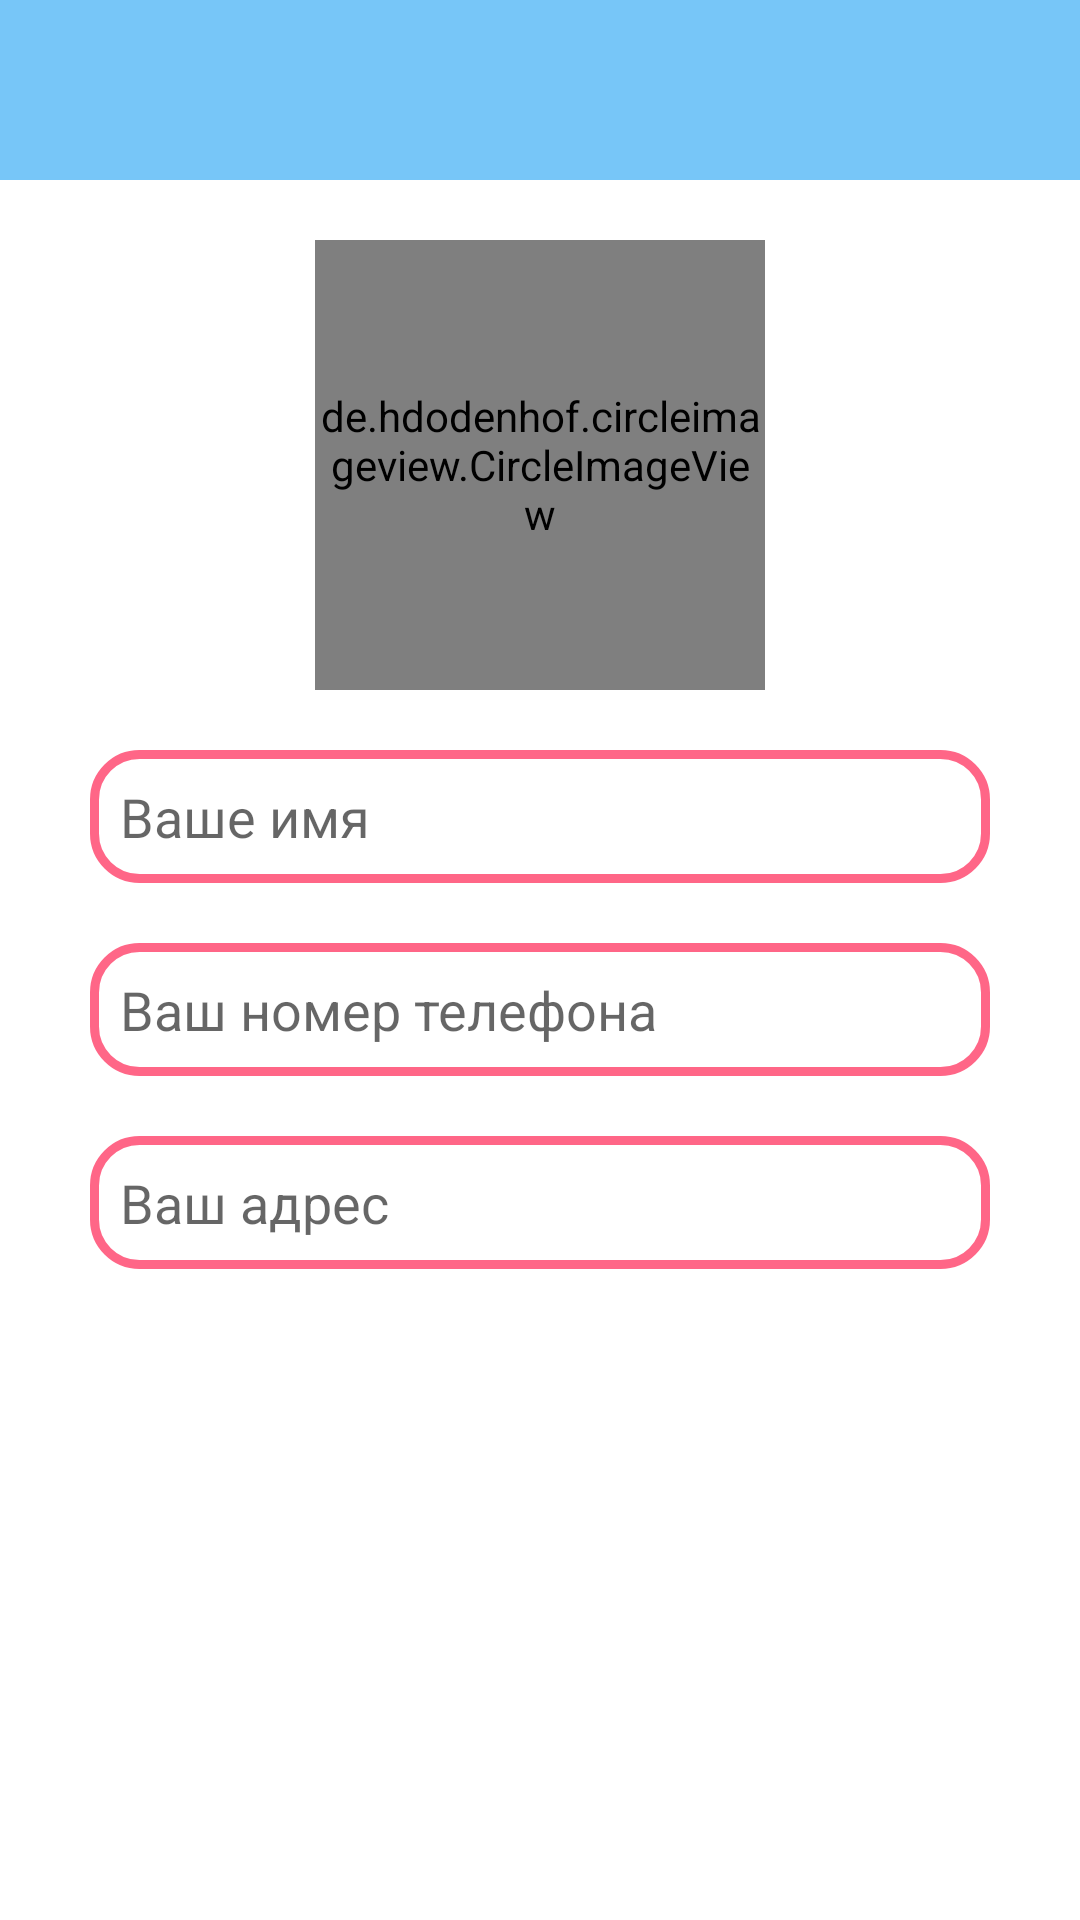

Write the Android layout XML for this screen, with the resource values it uses.
<!-- AndroidManifest.xml: application theme Theme.MyApplication_1 -->
<!-- res/layout/activity_settings.xml -->
<?xml version="1.0" encoding="utf-8"?>
<RelativeLayout xmlns:android="http://schemas.android.com/apk/res/android"
    xmlns:app="http://schemas.android.com/apk/res-auto"
    xmlns:tools="http://schemas.android.com/tools"
    android:id="@+id/main2"
    android:layout_width="match_parent"
    android:layout_height="match_parent"
    tools:context=".Users.Settings_Activity">

    <com.google.android.material.appbar.AppBarLayout
        android:id="@+id/app_bar_settings"
        android:layout_width="match_parent"
        android:layout_height="60dp"
        android:background="#9C21A2F3">

        <Toolbar
            android:id="@+id/toolbar_settings"
            android:layout_width="match_parent"
            android:layout_height="wrap_content">

            <RelativeLayout
                android:layout_width="match_parent"
                android:layout_height="match_parent">

                <ImageView
                    android:id="@+id/close_settings"
                    android:layout_width="49dp"
                    android:layout_height="43dp"
                    android:layout_marginTop="8dp"
                    android:layout_marginStart="0dp"
                    app:srcCompat="@drawable/arrow_left" />

                <ImageView
                    android:id="@+id/save_settings"
                    android:layout_width="47dp"
                    android:layout_height="40dp"
                    android:layout_marginStart="335dp"
                    android:layout_marginTop="8dp"
                    app:srcCompat="@drawable/edit" />

            </RelativeLayout>

        </Toolbar>

    </com.google.android.material.appbar.AppBarLayout>

    <de.hdodenhof.circleimageview.CircleImageView
        android:id="@+id/settings_account_image"
        android:layout_width="150dp"
        android:layout_height="150dp"
        android:src="@drawable/profile"
        android:layout_below="@+id/app_bar_settings"
        android:layout_centerHorizontal="true"
        android:layout_marginTop="20dp"
        />

    <EditText
        android:id="@+id/settings_fulname"
        android:layout_width="match_parent"
        android:layout_height="wrap_content"
        android:layout_below="@+id/settings_account_image"
        android:hint="Ваше имя"
        android:padding="10dp"
        android:background="@drawable/input_design"
        android:layout_marginLeft="30dp"
        android:layout_marginRight="30dp"
        android:layout_marginTop="20dp"
        />

    <EditText
        android:id="@+id/settings_phone"
        android:layout_width="match_parent"
        android:layout_height="wrap_content"
        android:layout_below="@+id/settings_fulname"
        android:hint="Ваш номер телефона"
        android:padding="10dp"
        android:background="@drawable/input_design"
        android:layout_marginLeft="30dp"
        android:layout_marginRight="30dp"
        android:layout_marginTop="20dp"
        />

    <EditText
        android:id="@+id/settings_address"
        android:layout_width="match_parent"
        android:layout_height="wrap_content"
        android:layout_below="@+id/settings_phone"
        android:hint="Ваш адрес"
        android:padding="10dp"
        android:background="@drawable/input_design"
        android:layout_marginLeft="30dp"
        android:layout_marginRight="30dp"
        android:layout_marginTop="20dp"
        />

</RelativeLayout>
<!-- resources referenced by this layout -->
<resources>
  <!-- drawable input_design (drawable) -->
  <?xml version="1.0" encoding="utf-8"?>
  <shape xmlns:android="http://schemas.android.com/apk/res/android">
  
      <stroke
          android:color="#E6FF567B"
          android:width="3dp">
      </stroke>
  
      <corners
          android:radius="15dp">
      </corners>
  </shape>
  <style name="Theme.MyApplication_1" parent="Base.Theme.MyApplication_1" />
  <style name="Base.Theme.MyApplication_1" parent="Theme.MaterialComponents.DayNight.NoActionBar">
          
          <item name="colorPrimary">#985AB3FB</item>
          <item name="windowNoTitle">true</item>
          <item name="android:windowFullscreen">true</item>
      </style>
</resources>
